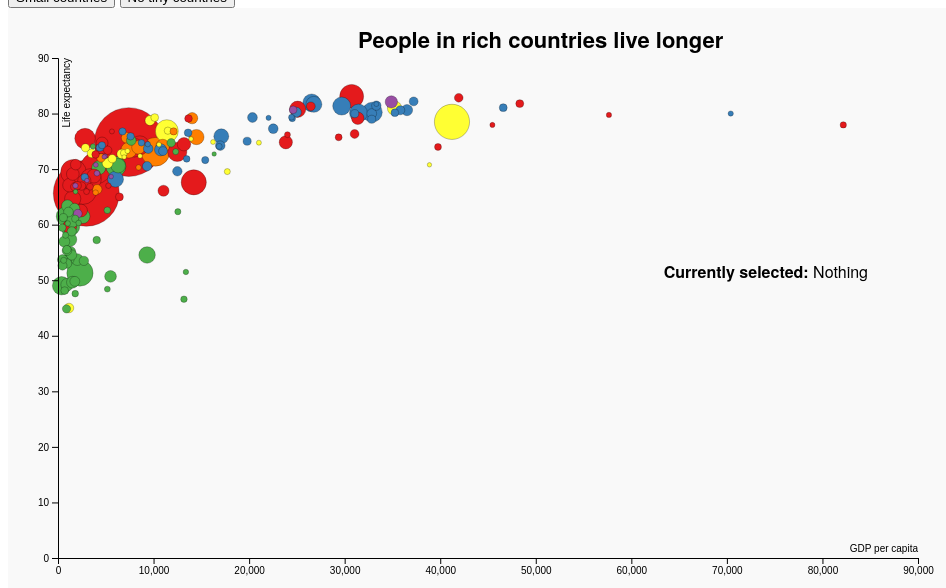
D3 v4 page, settled after 480 driven frames (8 s of simulated time); the page loaded 1 data file(s).


// ── chart-1.js
(function() {
    var margin = { top: 50, left: 50, right: 50, bottom: 50},
    height = 600 - margin.top - margin.bottom,
    width = 960 - margin.left - margin.right;

  // What is this???
  var svg = d3.select("#chart-1")
        .append("svg")
        .attr("height", height + margin.top + margin.bottom)
        .attr("width", width + margin.left + margin.right)
        .append("g")
        .attr("transform", "translate(" + margin.left + "," + margin.top + ")");

  var xPositionScale = d3.scaleLinear().range([0, width]);
  var yPositionScale = d3.scaleLinear().range([height, 0]);

  var colourScale = d3.scaleOrdinal().domain(["Asia", "Europe", "Africa", "Oceania", "South-America", "North-America"]).range(['#e41a1c','#377eb8','#4daf4a','#984ea3','#ff7f00','#ffff33'])

  var radiusScale = d3.scaleLinear()
    .domain([Math.sqrt(0), Math.sqrt(1000000000)])
    .range([2, 30]);

  var dur_time = 350

  d3.queue()
    .defer(d3.csv, "le_gdp_pop-2010.csv", function(d){
      d.GDP_per_capita = +d.GDP_per_capita
      d.life_expectancy = +d.life_expectancy
      return d
    })
    .await(ready)


  function ready(error, datapoints) {

    svg.append("text")
      .attr("transform", "translate(300,-10)")
      .text("People in rich countries live longer")
      .attr("font-size", "22px")
      .attr("font-weight", "bold")

    xPositionScale.domain([0,(d3.max(datapoints, function(d){return d.GDP_per_capita}))]).nice()
    yPositionScale.domain([0,(d3.max(datapoints, function(d){return d.life_expectancy}))]).nice()

    var sorted = datapoints.sort(function(a,b){
      return b.Population - a.Population;
    });

    svg.selectAll("circle")
      .data(datapoints)
      .enter().append("circle")
      .attr("class", function(d){
        return d.Continent + " continent"
      })
      .classed("big-country", function(d){
        if(d.Population > 5000000) {
          return true
        }
      })
      .classed("not-big", function(d){
        if(d.Population < 5000000) {
          return true
        }
      })
      .classed("tiny-country", function(d){
        if (d.Population < 10000000) {
          return true}
      })
      .classed("not-tiny", function(d){
        if (d.Population > 10000000) {
          return true
        }
      })
      .attr("fill", function(d){
        return colourScale(d.Continent)
      })
      .on('mouseover', function(d){
        d3.select(this)
          .attr("fill", "#black")
        d3.select("#country-display")
          .style("display","inline")
        d3.select("#selected")
          .text(d.Country + ", " + d.Continent)
        d3.select("#population")
          .text("Population: " + d.Population)
        d3.select("#life-expectancy")
          .text("Life expectancy: " + d.life_expectancy + " years")
        d3.select("#gdp-pc")
          .text("GDP per capita: " + d.GDP_per_capita + " US dollar")
      })
      .on('mouseout', function(){
        d3.select(this)
          .attr("fill", function(d){
        return colourScale(d.Continent)
      })
        d3.select("#country-display")
          .style("display","none");
      })
      .attr("r", function(d) {
        return radiusScale(Math.sqrt(d.Population));
      })
      .attr("cx", function(d) {
        return xPositionScale(d.GDP_per_capita)
      })
      .attr("cy", function(d) {
        return yPositionScale(d.life_expectancy)
      })

    d3.select("#reset-button")
      .on('click', function(){
        d3.selectAll(".continent")
          .transition()
          .duration(dur_time)
          .attr("r", function(d) {
            return radiusScale(Math.sqrt(d.Population));
          })

      xPositionScale.domain([0,(d3.max(datapoints, function(d){return d.GDP_per_capita}))]).nice()
      yPositionScale.domain([0,(d3.max(datapoints, function(d){return d.life_expectancy}))]).nice()

      svg.selectAll(".continent")
          .attr("cx", function(d) {
            return xPositionScale(d.GDP_per_capita)
          })
          .attr("cy", function(d){
            return yPositionScale(d.life_expectancy)
          })

      svg.select(".x-axis")
        .transition()
        .duration(dur_time)
        .call(xAxis)

      svg.select(".y-axis")
        .transition()
        .duration(dur_time)
        .call(yAxis)

      })

  function showcontinent(selected_continent) {

    var subselection = datapoints.filter(function(d){
      return d.Continent == selected_continent})

    var maxGDP = d3.max(subselection, function(d) { return d.GDP_per_capita })
    var minlifeex = d3.min(subselection, function(d) { return d.life_expectancy })
    var maxlifeex = d3.max(subselection, function(d) { return d.life_expectancy })
    
    xPositionScale.domain([0, maxGDP]).nice()
    yPositionScale.domain([minlifeex,maxlifeex]).nice()


    svg.selectAll(".continent")
      .transition()
      .duration(dur_time)
      .attr("r",function(d) {
        if(d.Continent == selected_continent) {
          return radiusScale(Math.sqrt(d.Population));
        } else {
          return 0
        }
      })
      .attr("cx", function(d) {
        return xPositionScale(d.GDP_per_capita)
      })
      .attr("cy", function(d){
        return yPositionScale(d.life_expectancy)
      })

    svg.select(".x-axis")
      .transition()
      .duration(dur_time)
      .call(xAxis)

    svg.select(".y-axis")
      .transition()
      .duration(dur_time)
      .call(yAxis)

  }

    d3.select("#namerica-button")
      .on('click', function(){
        showcontinent("North-America")
      })

    d3.select("#europe-button")
      .on('click', function(){
        showcontinent("Europe")
      })


    d3.select("#asia-button")
      .on('click', function(){
        showcontinent("Asia")
      })

    d3.select("#africa-button")
      .on('click', function(){
        showcontinent("Africa")
      })

    d3.select("#samerica-button")
      .on('click', function(){
        showcontinent("South-America")
      })

    d3.select("#oceania-button")
      .on('click', function(){
        showcontinent("Oceania")
      })


    d3.select("#tiny-countries")
      .on('click', function(){
        svg.selectAll(".not-tiny")
          .attr("r", 0)
      //   svg.selectAll(".continent")
      //    .attr("r", 0)
        svg.selectAll(".tiny-country")
          .attr("r", function(d) {
            return radiusScale(Math.sqrt(d.Population));
          })

      xPositionScale.domain([0,(d3.max(datapoints, function(d){return d.GDP_per_capita}))]).nice()
      yPositionScale.domain([0,(d3.max(datapoints, function(d){return d.life_expectancy}))]).nice()

      svg.selectAll(".continent")
          .attr("cx", function(d) {
            return xPositionScale(d.GDP_per_capita)
          })
          .attr("cy", function(d){
            return yPositionScale(d.life_expectancy)
          })

      svg.select(".x-axis")
        .transition()
        .duration(dur_time)
        .call(xAxis)

      svg.select(".y-axis")
        .transition()
        .duration(dur_time)
        .call(yAxis)

      })

    d3.select("#big-countries")
      .on('click', function(){
        svg.selectAll(".not-big")
          .attr("r", 0)
        svg.selectAll(".big-country")
            .attr("r", function(d) {
              return radiusScale(Math.sqrt(d.Population));
          })

      xPositionScale.domain([0,(d3.max(datapoints, function(d){return d.GDP_per_capita}))]).nice()
      yPositionScale.domain([0,(d3.max(datapoints, function(d){return d.life_expectancy}))]).nice()

      svg.selectAll(".continent")
          .attr("cx", function(d) {
            return xPositionScale(d.GDP_per_capita)
          })
          .attr("cy", function(d){
            return yPositionScale(d.life_expectancy)
          })

      svg.select(".x-axis")
        .transition()
        .duration(dur_time)
        .call(xAxis)

      svg.select(".y-axis")
        .transition()
        .duration(dur_time)
        .call(yAxis)

      })

    var xAxis = d3.axisBottom(xPositionScale);

    svg.append("g")
      .attr("class", "axis x-axis")
      .attr("transform", "translate(0," + (height) + ")")
      .call(xAxis)
    .append("text")
      .attr("class", "label")
      .attr("x", width)
      .attr("y", -6)
      .attr("fill", "black")
      .attr("text-anchor", "end")
      .text("GDP per capita");

    var yAxis = d3.axisLeft(yPositionScale);

    svg.append("g")
      .attr("class", "axis y-axis")
      .call(yAxis)
    .append("text")
      .attr("class", "label")
      .attr("transform", "rotate(-90)")
      .attr("x", 0)
      .attr("y", 12)
      .attr("text-anchor", "end")
      .attr("fill", "black")
      .text("Life expectancy");

  }
})();

### data: le_gdp_pop-2010.csv, 9371 bytes — head not shown